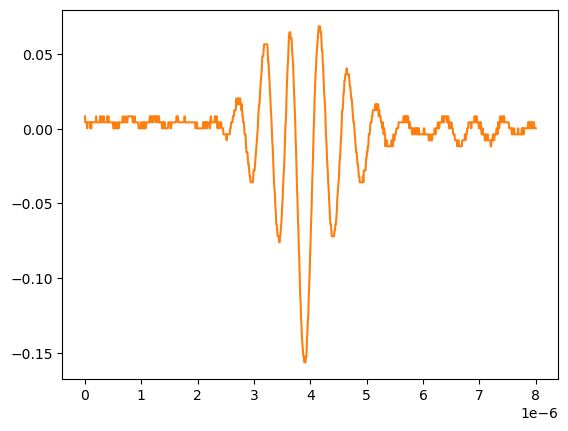

The table this chart was drawn from, first rows:
# KEYSIGHT TECHNOLOGIES, MSO-X 3024T, MY58262555, 07.30.2019051434
# time, 1
# 2024-09-12 15:47:41.563075
0.000000000000000000e+00, 8.301499999999999851e-03
8.008008008008007187e-09, 4.281410000000000250e-03
1.601601601601601437e-08, 4.281410000000000250e-03
2.402402402402402322e-08, 4.281410000000000250e-03
3.203203203203202875e-08, 4.281410000000000250e-03
4.004004004004003428e-08, 2.613070000000000106e-04
4.804804804804804643e-08, 4.281410000000000250e-03
5.605605605605605196e-08, 4.281410000000000250e-03
6.406406406406405750e-08, 4.281410000000000250e-03
7.207207207207206965e-08, 4.281410000000000250e-03
8.008008008008006856e-08, 4.281410000000000250e-03
8.808808808808808071e-08, 4.281410000000000250e-03
9.609609609609609286e-08, 2.613070000000000106e-04
1.041041041041040918e-07, 4.281410000000000250e-03
1.121121121121121039e-07, 2.613070000000000106e-04
1.201201201201201028e-07, 4.281410000000000250e-03
1.281281281281281150e-07, 4.281410000000000250e-03
1.361361361361361271e-07, 4.281410000000000250e-03
1.441441441441441393e-07, 4.281410000000000250e-03
1.521521521521521250e-07, 4.281410000000000250e-03
1.601601601601601371e-07, 4.281410000000000250e-03
1.681681681681681493e-07, 4.281410000000000250e-03
1.761761761761761614e-07, 4.281410000000000250e-03
1.841841841841841736e-07, 4.281410000000000250e-03
1.921921921921921857e-07, 4.281410000000000250e-03
2.002002002002001714e-07, 8.301499999999999851e-03
2.082082082082081836e-07, 4.281410000000000250e-03
2.162162162162161957e-07, 4.281410000000000250e-03
2.242242242242242079e-07, 4.281410000000000250e-03
2.322322322322322200e-07, 4.281410000000000250e-03
2.402402402402402057e-07, 4.281410000000000250e-03
2.482482482482482178e-07, 4.281410000000000250e-03
2.562562562562562300e-07, 4.281410000000000250e-03
2.642642642642642421e-07, 4.281410000000000250e-03
2.722722722722722543e-07, 8.301499999999999851e-03
2.802802802802802664e-07, 4.281410000000000250e-03
2.882882882882882786e-07, 4.281410000000000250e-03
2.962962962962962907e-07, 8.301499999999999851e-03
3.043043043043042499e-07, 4.281410000000000250e-03
3.123123123123122621e-07, 4.281410000000000250e-03
3.203203203203202742e-07, 4.281410000000000250e-03
3.283283283283282864e-07, 8.301499999999999851e-03
3.363363363363362985e-07, 8.301499999999999851e-03
3.443443443443443107e-07, 4.281410000000000250e-03
3.523523523523523228e-07, 4.281410000000000250e-03
3.603603603603603350e-07, 4.281410000000000250e-03
3.683683683683683471e-07, 4.281410000000000250e-03
3.763763763763763593e-07, 4.281410000000000250e-03
3.843843843843843714e-07, 4.281410000000000250e-03
3.923923923923923307e-07, 4.281410000000000250e-03
4.004004004004003428e-07, 8.301499999999999851e-03
4.084084084084083550e-07, 4.281410000000000250e-03
4.164164164164163671e-07, 8.301499999999999851e-03
4.244244244244243793e-07, 4.281410000000000250e-03
4.324324324324323914e-07, 4.281410000000000250e-03
4.404404404404404036e-07, 4.281410000000000250e-03
4.484484484484484157e-07, 4.281410000000000250e-03
4.564564564564564279e-07, 4.281410000000000250e-03
... 942 more rows
